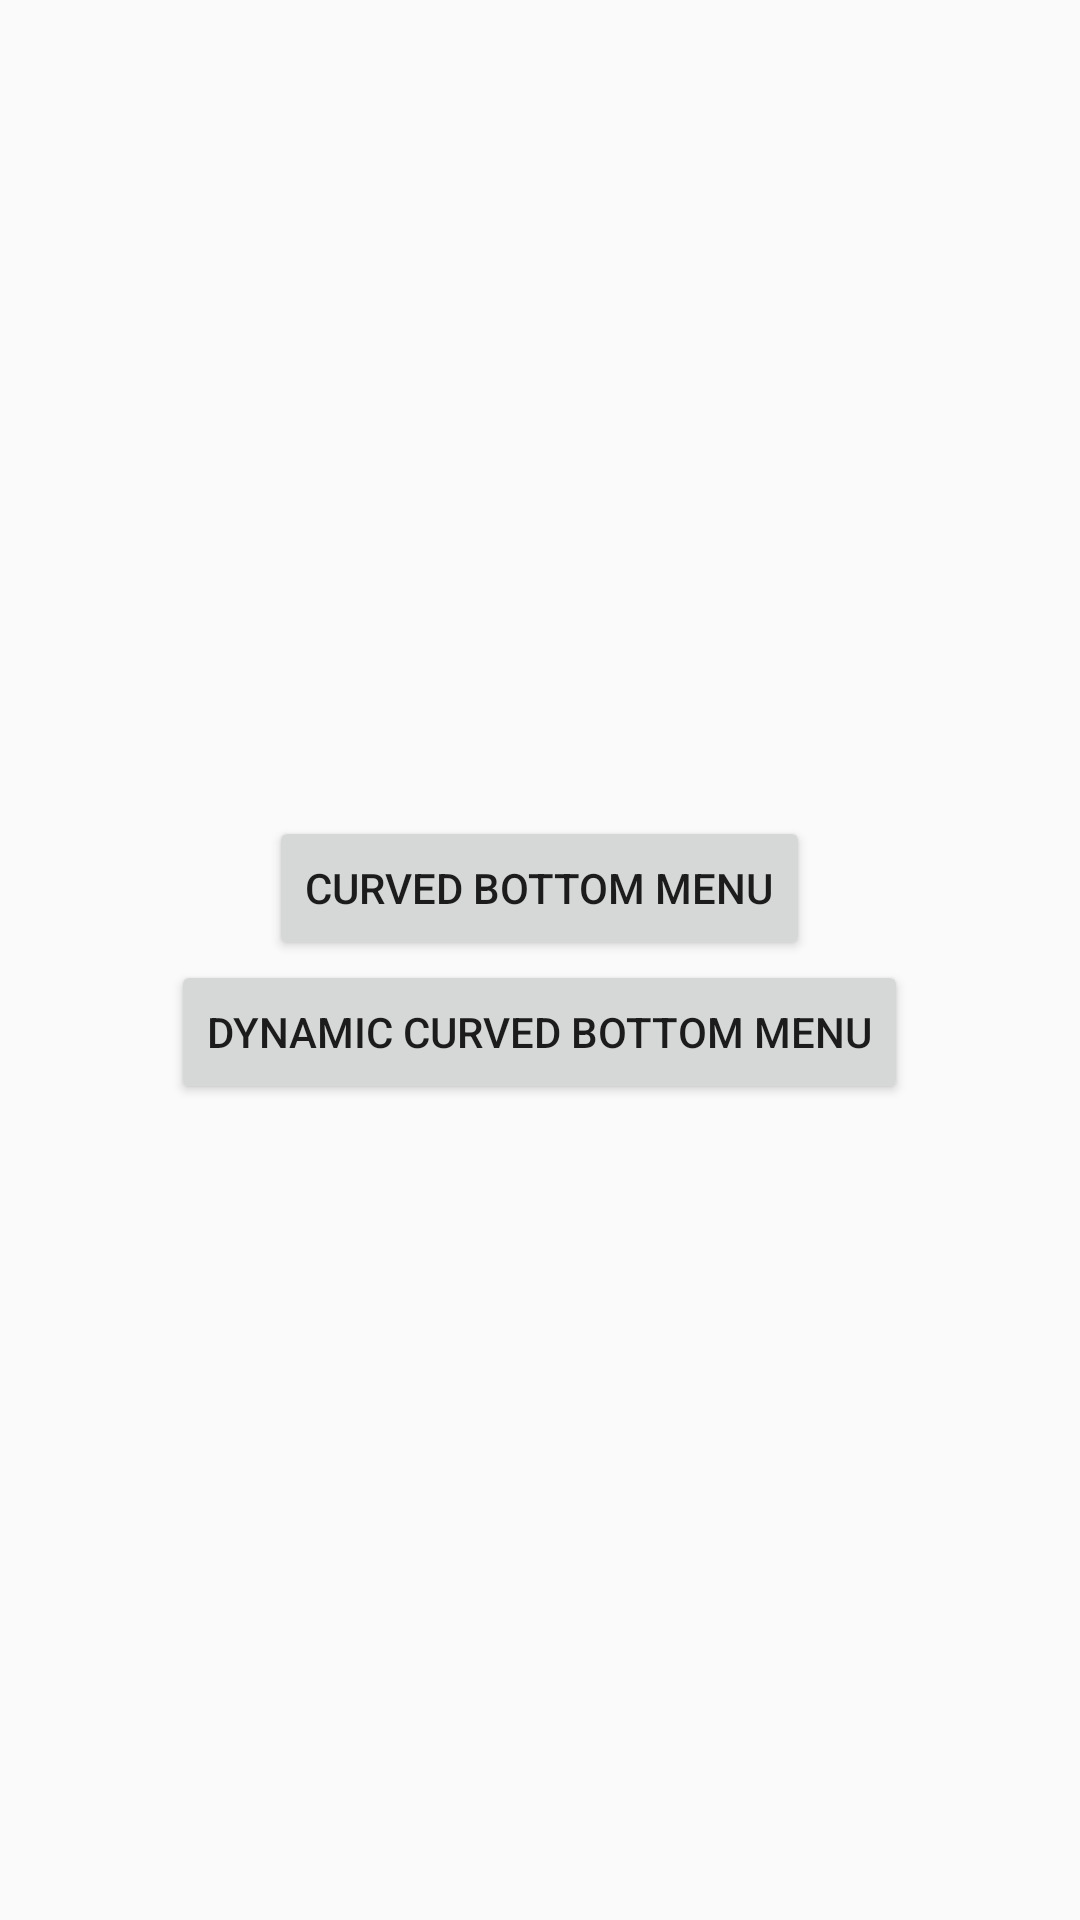

Android layout source for this screen:
<!-- AndroidManifest.xml: application theme AppTheme -->
<!-- res/layout/activity_main.xml -->
<?xml version="1.0" encoding="utf-8"?>
<LinearLayout xmlns:android="http://schemas.android.com/apk/res/android"
    xmlns:app="http://schemas.android.com/apk/res-auto"
    xmlns:tools="http://schemas.android.com/tools"
    android:layout_width="match_parent"
    android:layout_height="match_parent"
    android:orientation="vertical"
    tools:context=".MainActivity">

     <LinearLayout
         android:gravity="center"
         android:layout_gravity="center"
         android:orientation="vertical"
         android:layout_width="match_parent"
         android:layout_height="match_parent">
         <Button
             android:id="@+id/btnRegStatic"
             android:text="Curved Bottom Menu"
             android:layout_width="wrap_content"
             android:layout_height="wrap_content">

         </Button>
         <Button
             android:id="@+id/btnDynamic"
             android:text="Dynamic Curved Bottom Menu"
             android:layout_width="wrap_content"
             android:layout_height="wrap_content">

         </Button>
     </LinearLayout>

</LinearLayout>
<!-- resources referenced by this layout -->
<resources>
  <style name="AppTheme" parent="Theme.AppCompat.Light.DarkActionBar">
          
          <item name="colorPrimary">@color/colorPrimary</item>
          <item name="colorPrimaryDark">@color/colorPrimaryDark</item>
          <item name="colorAccent">@color/colorAccent</item>
      </style>
  <color name="colorPrimary">#6200EE</color>
  <color name="colorPrimaryDark">#3700B3</color>
  <color name="colorAccent">#ffffff</color>
</resources>
